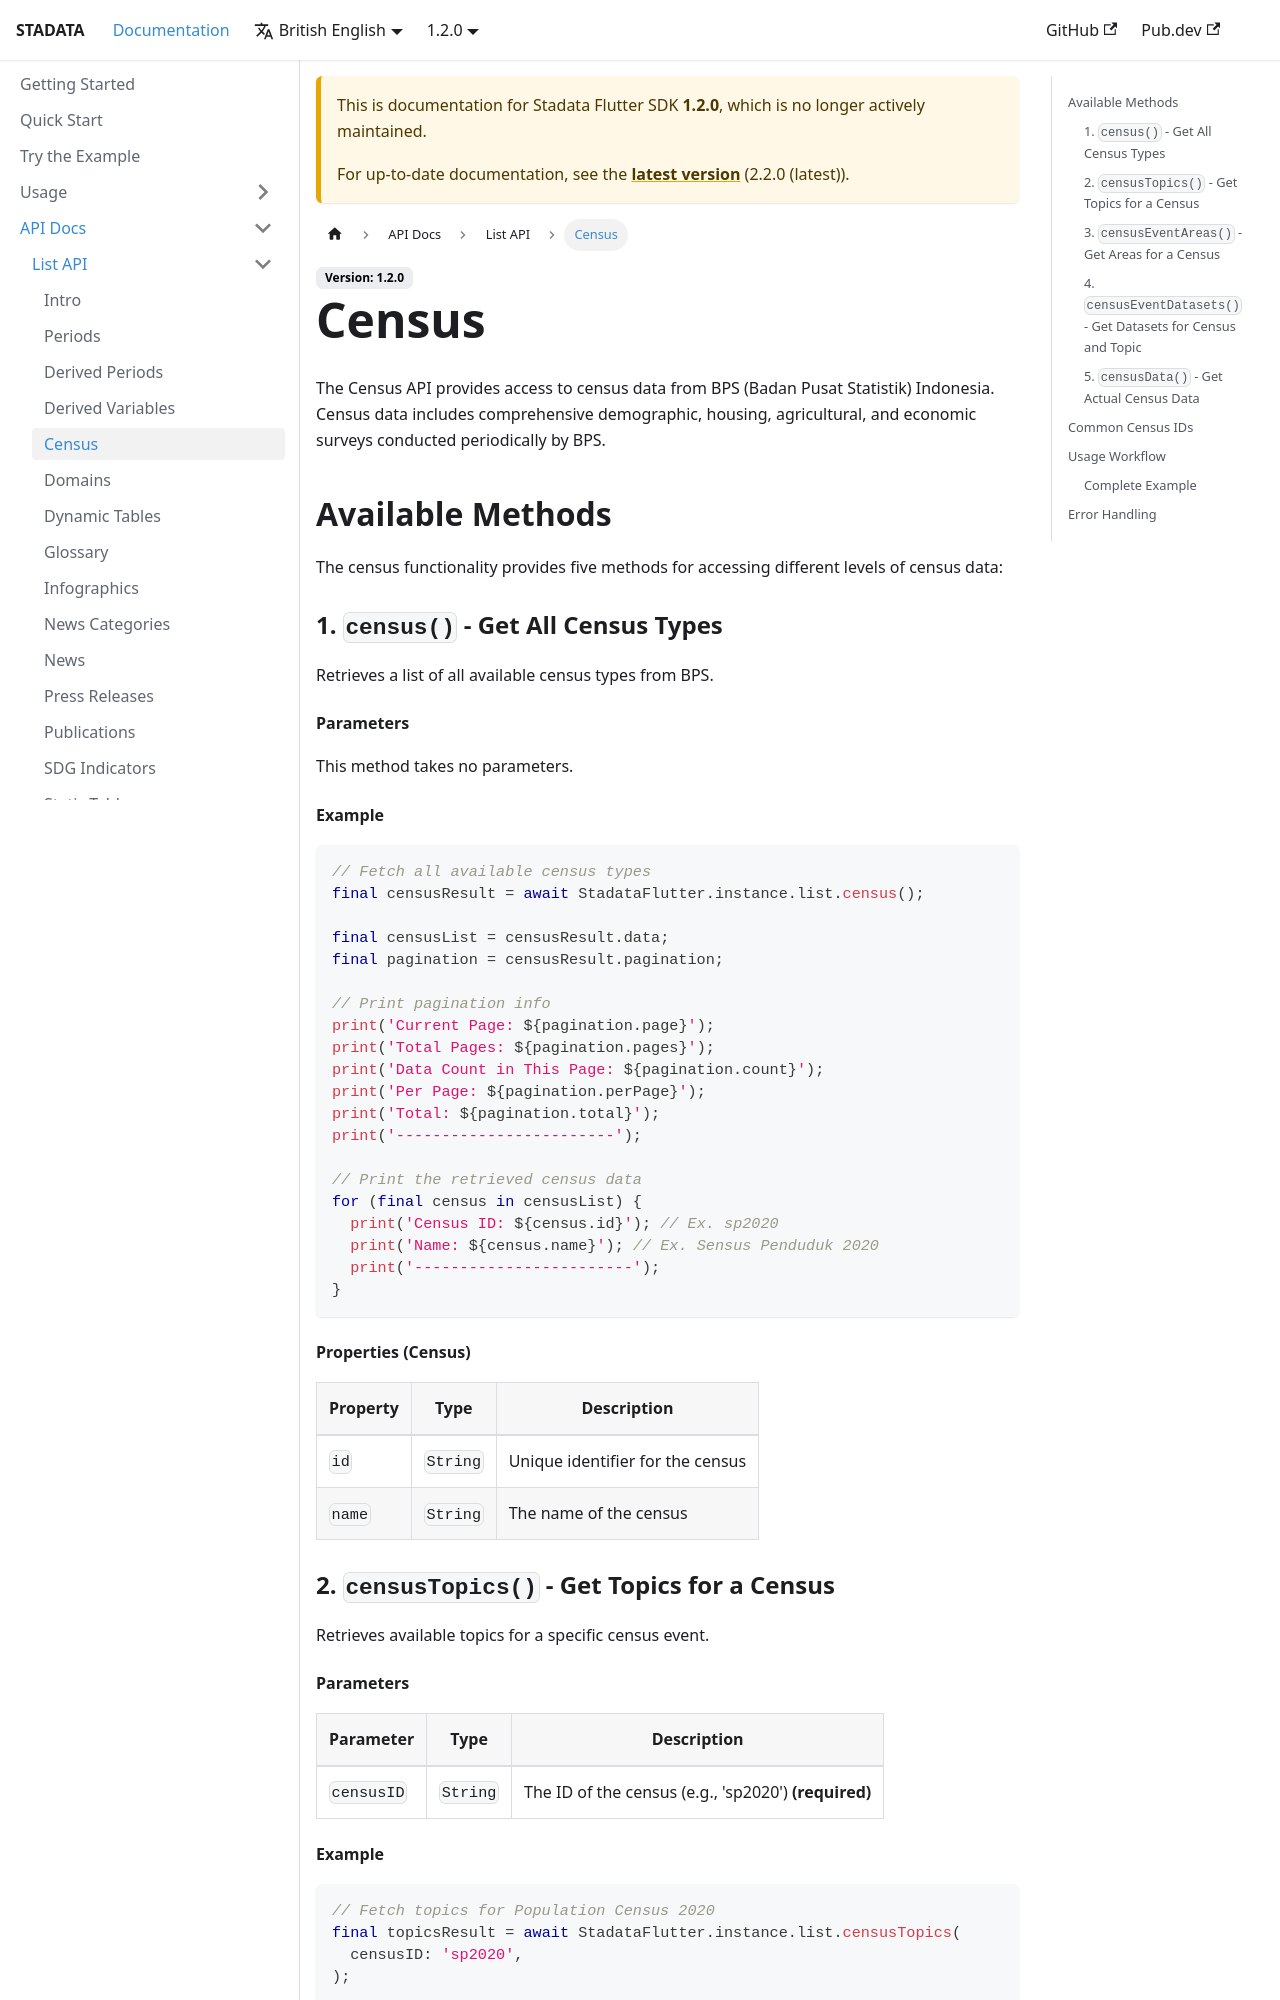

repository: ryanaidilp/stadata_flutter_sdk · page: docs/1.2.0/api-docs/list/census/index.html · generator: docusaurus

# Census

The Census API provides access to census data from BPS (Badan Pusat Statistik) Indonesia. Census data includes comprehensive demographic, housing, agricultural, and economic surveys conducted periodically by BPS.

## Available Methods

The census functionality provides five methods for accessing different levels of census data:

### 1. `census()` - Get All Census Types

Retrieves a list of all available census types from BPS.

#### Parameters

This method takes no parameters.

#### Example

```dart
// Fetch all available census types
final censusResult = await StadataFlutter.instance.list.census();

final censusList = censusResult.data;
final pagination = censusResult.pagination;

// Print pagination info
print('Current Page: ${pagination.page}');
print('Total Pages: ${pagination.pages}');
print('Data Count in This Page: ${pagination.count}');
print('Per Page: ${pagination.perPage}');
print('Total: ${pagination.total}');
print('------------------------');

// Print the retrieved census data
for (final census in censusList) {
  print('Census ID: ${census.id}'); // Ex. sp2020
  print('Name: ${census.name}'); // Ex. Sensus Penduduk 2020
  print('------------------------');
}
```

#### Properties (Census)

| Property | Type     | Description                      |
| -------- | -------- | -------------------------------- |
| `id`     | `String` | Unique identifier for the census |
| `name`   | `String` | The name of the census           |

### 2. `censusTopics()` - Get Topics for a Census

Retrieves available topics for a specific census event.

#### Parameters

| Parameter  | Type     | Description                                    |
| ---------- | -------- | ---------------------------------------------- |
| `censusID` | `String` | The ID of the census (e.g., 'sp2020') **(required)** |
